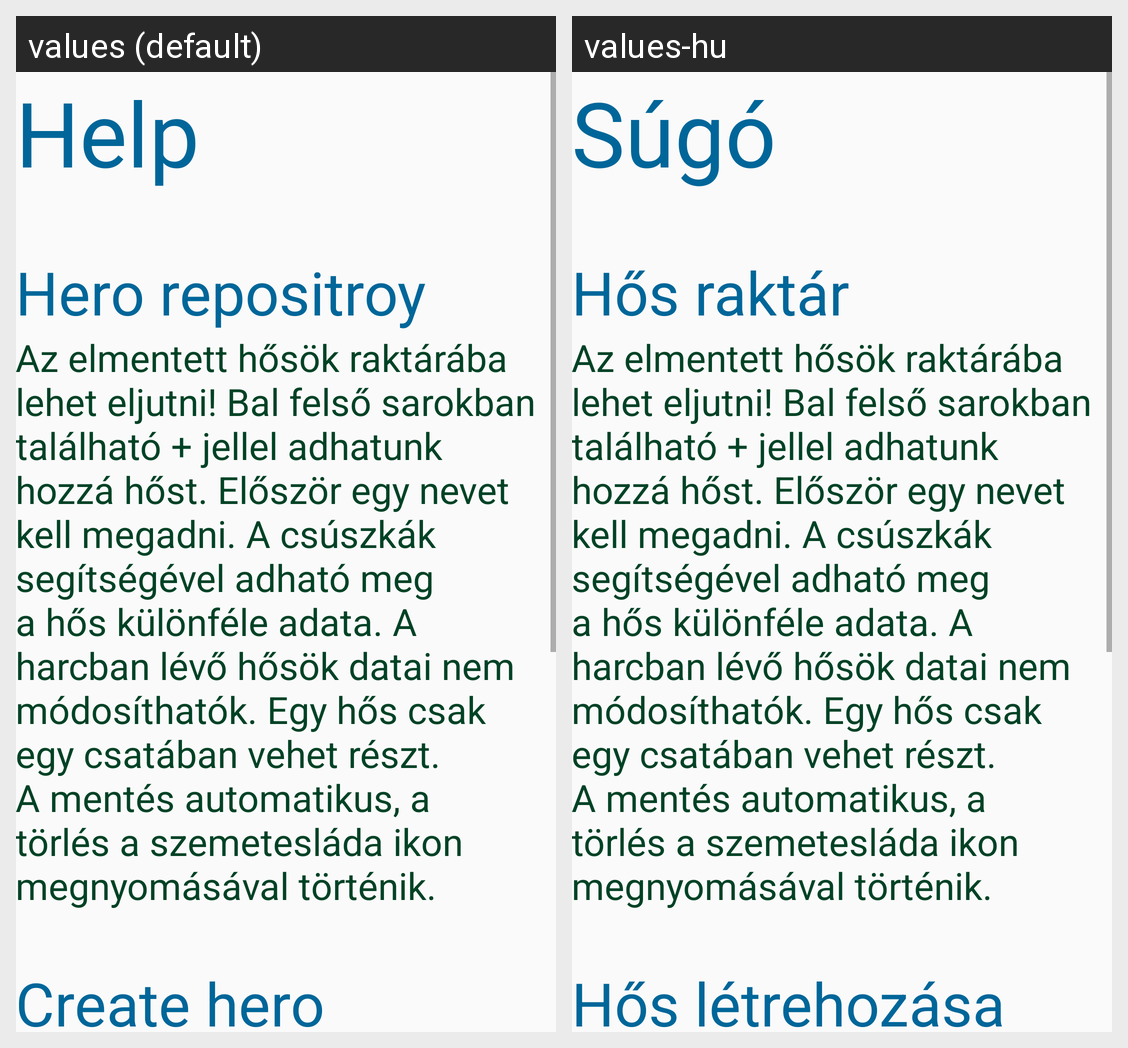

Locale-by-locale string values for the Android screen shown in this grid:
Android screen res/layout/fragment_help.xml rendered under 2 locales, left to right: values (default), values-hu. Device: Nexus 5 (rendered at 1080×1920; each locale shown at half size, 540×960, under a caption strip naming it); theme AppTheme.
Strings drawn on this screen, with the default value and each locale's value (text and hints the layout hard-codes, and strings that could not be matched under every locale, appear in the picture but are not listed):

help_inhelp
  values: Help
  values-hu: Súgó

hero_repository_inhelp
  values: Hero repositroy
  values-hu: Hős raktár

sugo1
  values: Az elmentett hősök raktárába lehet eljutni! Bal felső sarokban található + jellel adhatunk hozzá hőst. Először egy nevet kell megadni. A csúszkák segítségével adható meg a hős különféle adata. A harcban lévő hősök datai nem módosíthatók. Egy hős csak egy csatában vehet részt. A mentés automatikus, a törlés a szemetesláda ikon megnyomásával történik.
  values-hu: Az elmentett hősök raktárába lehet eljutni! Bal felső sarokban található + jellel adhatunk hozzá hőst. Először egy nevet kell megadni. A csúszkák segítségével adható meg a hős különféle adata. A harcban lévő hősök datai nem módosíthatók. Egy hős csak egy csatában vehet részt. A mentés automatikus, a törlés a szemetesláda ikon megnyomásával történik.

create_hero_inhelp
  values: Create hero
  values-hu: Hős létrehozása
